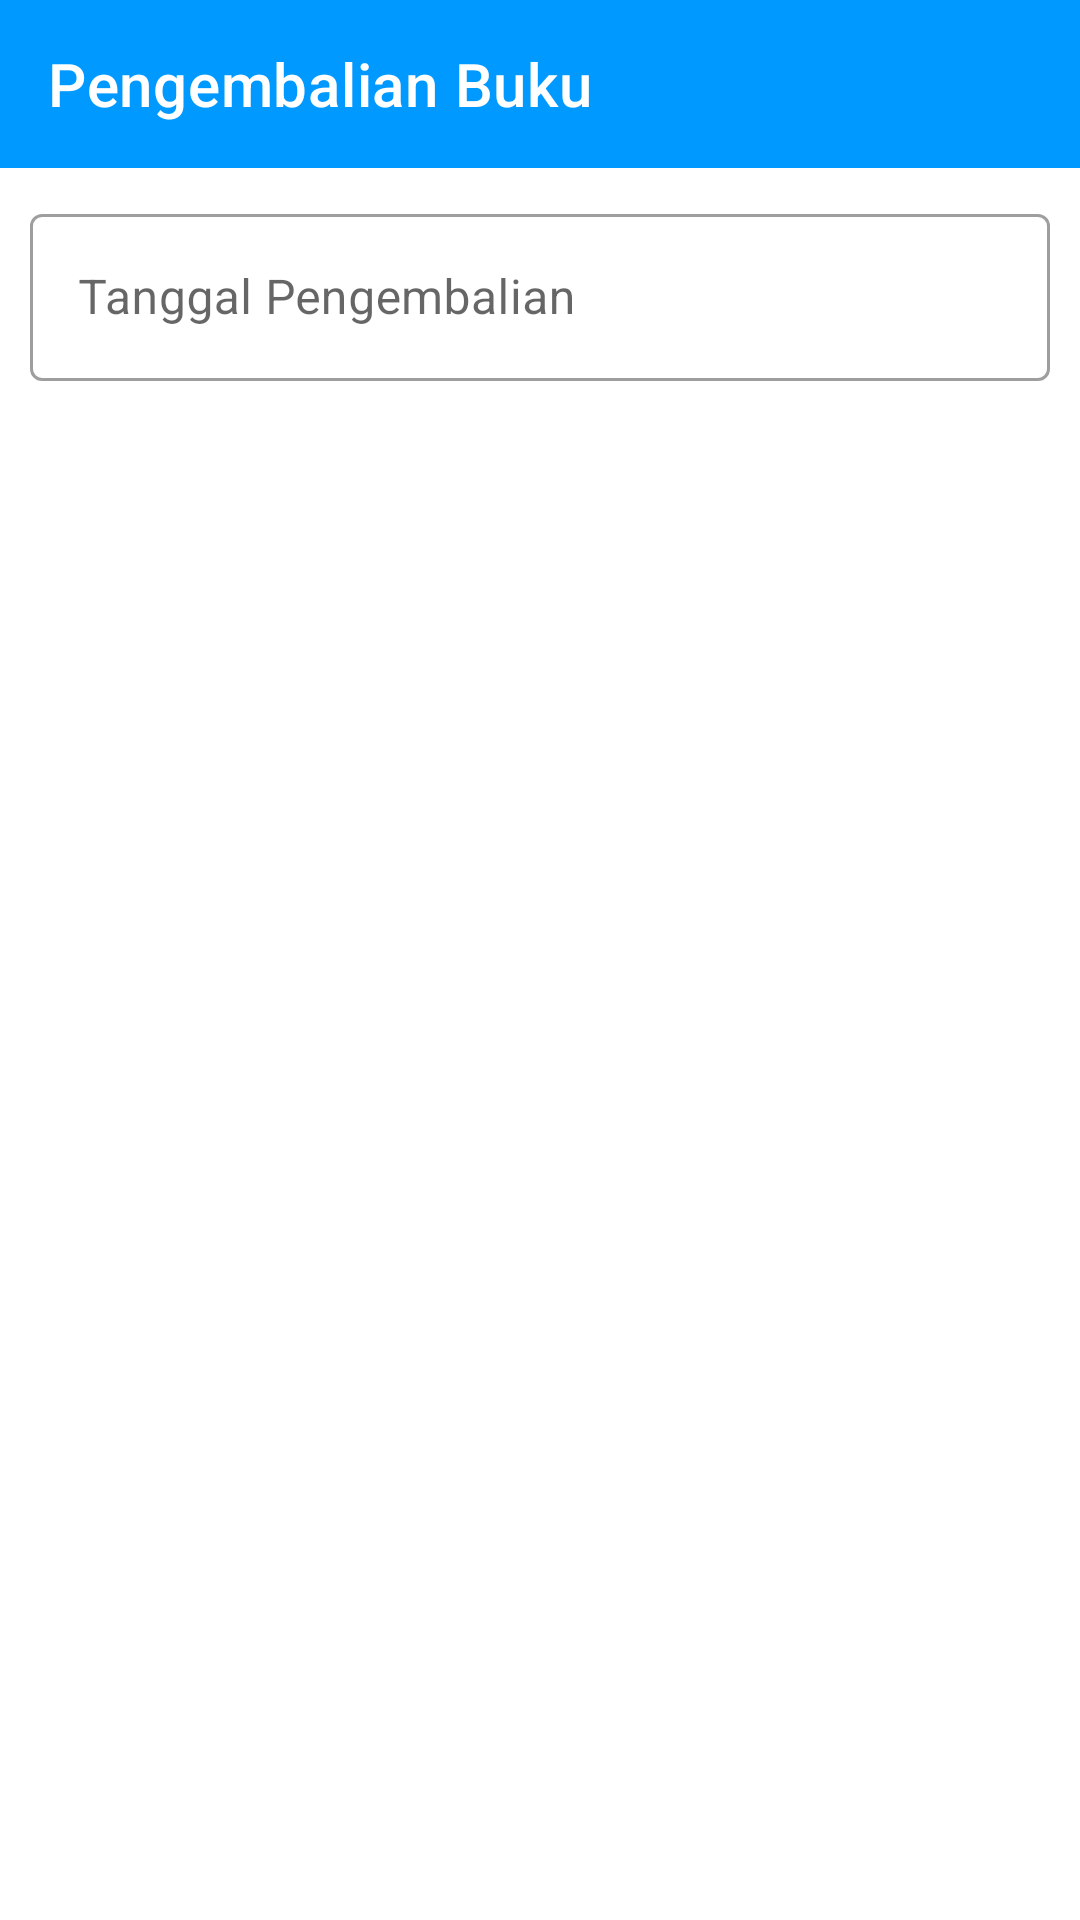

Produce the Android XML layout that renders to this screen, including the resource entries it uses.
<!-- AndroidManifest.xml: application theme Theme.PerpusApp -->
<!-- res/layout/activity_kembali.xml -->
<?xml version="1.0" encoding="utf-8"?>
<LinearLayout
    android:orientation="vertical"
    xmlns:android="http://schemas.android.com/apk/res/android"
    xmlns:app="http://schemas.android.com/apk/res-auto"
    xmlns:tools="http://schemas.android.com/tools"
    android:layout_width="match_parent"
    android:layout_height="match_parent"
    tools:context=".Activity.KembaliActivity">

    <com.google.android.material.appbar.AppBarLayout
        android:id="@+id/appBar"
        android:layout_width="match_parent"
        android:layout_height="wrap_content">
        <androidx.appcompat.widget.Toolbar
            android:theme="@style/TintedNavigation"
            app:subtitleTextColor="@color/white"
            android:id="@+id/toolbar"
            app:titleTextColor="@color/white"
            app:title="Pengembalian Buku"
            android:layout_width="match_parent"
            android:layout_height="wrap_content"/>
    </com.google.android.material.appbar.AppBarLayout>

    <com.google.android.material.textfield.TextInputLayout
        android:layout_marginTop="10dp"
        android:layout_marginLeft="10dp"
        android:layout_marginRight="10dp"
        style="@style/Widget.MaterialComponents.TextInputLayout.OutlinedBox"
        android:layout_width="match_parent"
        android:layout_height="wrap_content">
        <com.google.android.material.textfield.TextInputEditText
            android:focusable="false"
            android:id="@+id/edtTanggalKembali"
            android:hint="Tanggal Pengembalian"
            android:inputType="date"
            android:layout_width="match_parent"
            android:layout_height="wrap_content"/>
    </com.google.android.material.textfield.TextInputLayout>

</LinearLayout>
<!-- resources referenced by this layout -->
<resources>
  <color name="white">#FFFFFFFF</color>
  <style name="TintedNavigation" parent="ThemeOverlay.MaterialComponents.Toolbar.Primary">
          <item name="colorOnPrimary">@color/white</item>
          <item name="colorOnSecondary">@color/white</item>
          <item name="subtitleTextColor">@color/white</item>
          <item name="android:subtitleTextColor">@color/white</item>
      </style>
  <style name="Theme.PerpusApp" parent="Theme.MaterialComponents.DayNight.NoActionBar">
          
          <item name="colorPrimary">@color/purple_500</item>
          <item name="colorPrimaryVariant">@color/purple_700</item>
          <item name="colorOnPrimary">@color/white</item>
          
          <item name="colorSecondary">@color/teal_200</item>
          <item name="colorSecondaryVariant">@color/teal_700</item>
          <item name="colorOnSecondary">@color/black</item>
          
          <item name="android:windowTranslucentStatus">false</item>
          <item name="android:statusBarColor">@color/purple_700</item> 
          <item name="android:windowDrawsSystemBarBackgrounds">true</item>
          <item name="android:windowLightStatusBar">true</item>
  
          
      </style>
  <color name="purple_500">#0099ff</color>
  <color name="purple_700">#0099ff</color>
  <color name="teal_200">#FF03DAC5</color>
  <color name="teal_700">#FF018786</color>
  <color name="black">#FF000000</color>
</resources>
